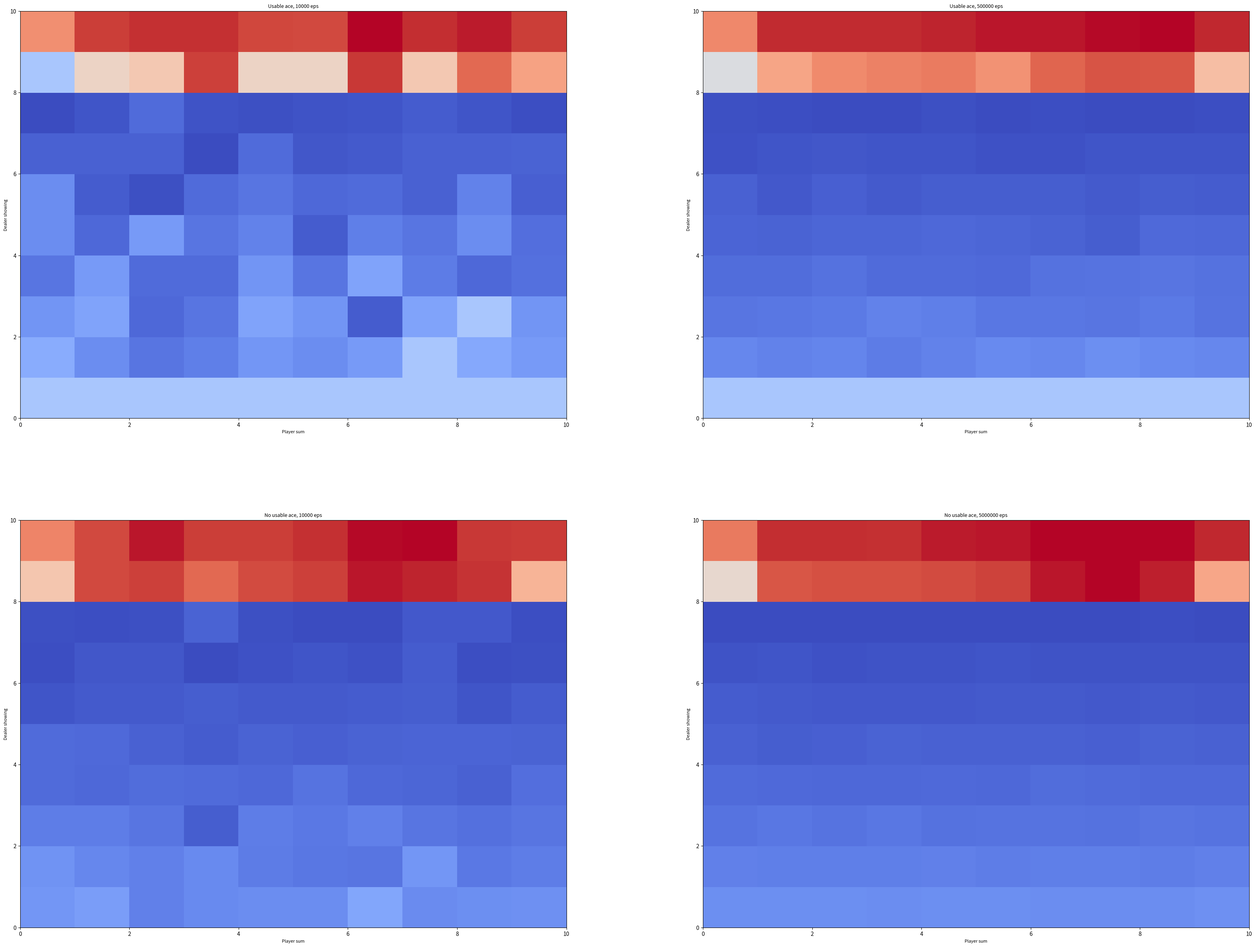

This chart was generated by the following Python code:
import numpy as np
import matplotlib
import matplotlib.pyplot as plt
from matplotlib import cm
from tqdm import tqdm


rewards = {'win': 1, 'draw': 0, 'lose': -1, 'ingame_r': 0}
actions = {'hits': 1, 'sticks': 0, 'bust': -1}


def get_card():
    card = np.random.randint(1, 14)
    return min(card, 10)


def get_card_value(card, player_usable_card):
    if card == 1 and player_usable_card:
        return 11
    return card


def is_usable(card, player_sum):
    return True if card == 1 and player_sum < 11 else False


def play():
    game_trajectory = []

    # initial player's card
    player_sum = 0
    player_usable_card = False

    player_card_1 = get_card()
    player_sum += get_card_value(player_card_1, True)

    player_card_2 = get_card()
    player_usable_card = is_usable(player_card_2, player_sum)
    player_sum += get_card_value(player_card_2, player_usable_card)

    # initial dealer's card
    dealer_sum = 0
    dealer_usable_card = False

    dealer_showed_card = get_card()
    dealer_hiden_card = get_card()

    dealer_sum += get_card_value(dealer_showed_card, True)
    dealer_usable_card = is_usable(dealer_hiden_card, dealer_sum)
    dealer_sum += get_card_value(dealer_hiden_card, dealer_usable_card)

    # game starts
    # player's turn
    # use the strategy that to keep hitting while the card sum < 20
    state = []
    while True:
        state = [player_sum, player_usable_card, dealer_showed_card]

        if player_sum > 21:
            if player_usable_card:
                player_sum -= 10
                player_usable_card = False
            else:
                action = actions['bust']
                prev_state = game_trajectory[-1][0]
                prev_player_sum = prev_state[0]
                game_trajectory.append((prev_state, action, rewards['lose']))
                return game_trajectory
        elif player_sum == 20 or player_sum == 21:
            break
        else:
            action = actions['hits']
            game_trajectory.append((state, action, rewards['ingame_r']))

            card = get_card()
            player_usable_card = is_usable(card, player_sum)
            player_sum += get_card_value(card, player_usable_card)

    # dealer's turn (happens when player sticks)
    action = actions['sticks']
    while True:

        if dealer_sum > 21:
            if dealer_usable_card:
                dealer_sum -= 10
                dealer_usable_card = False
            else:
                game_trajectory.append((state, action, rewards['win']))
                return game_trajectory
        elif dealer_sum >= 17:
            break
        else:
            card = get_card()
            dealer_usable_card = is_usable(card, dealer_sum)
            dealer_sum += get_card_value(card, dealer_usable_card)

    # compare the final sum between player and dealer (happens when both sum <= 21)
    state = [player_sum, player_usable_card, dealer_showed_card]
    if player_sum > dealer_sum:
        game_trajectory.append((state, action, rewards['win']))
    elif player_sum == dealer_sum:
        game_trajectory.append((state, action, rewards['draw']))
    else:
        game_trajectory.append((state, action, rewards['lose']))

    return game_trajectory


def first_visit_MC(episodes):
    states_usable_ace = np.zeros((10, 10))
    states_usable_ace_count = np.ones((10, 10))
    states_no_usable_ace = np.zeros((10, 10))
    states_no_usable_ace_count = np.ones((10, 10))

    for i in tqdm(range(episodes)):
        game_trajectory = play()

        for (state, action, reward) in game_trajectory:
            # since player's sum in range [10, 21]
            player_sum = state[0] - 12
            # since dealer's card in range [1, 10]
            dealer_card = state[2] - 1

            # If player having usable card
            if state[1]:
                states_usable_ace[player_sum, dealer_card] += reward
                states_usable_ace_count[player_sum, dealer_card] += 1
            else:
                states_no_usable_ace[player_sum, dealer_card] += reward
                states_no_usable_ace_count[player_sum, dealer_card] += 1

    return states_usable_ace / states_usable_ace_count, states_no_usable_ace / states_no_usable_ace_count


if __name__ == '__main__':
    states_usable_ace_1, states_no_usable_ace_1 = first_visit_MC(10000)
    states_usable_ace_2, states_no_usable_ace_2 = first_visit_MC(500000)

    states = [states_usable_ace_1, states_usable_ace_2, states_no_usable_ace_1, states_no_usable_ace_2]

    fig, axes = plt.subplots(2, 2, figsize=(40, 30))
    plt.subplots_adjust(hspace=0.25, wspace=0.25)
    axes = axes.flatten()

    titles = ['Usable ace, 10000 eps', 'Usable ace, 500000 eps', 'No usable ace, 10000 eps', 'No usable ace, 5000000 eps']

    for state, ax, title in zip(states, axes, titles):
        ax.pcolor(state, cmap=cm.coolwarm)
        ax.set_xlabel('Player sum', fontsize=8)
        ax.set_ylabel('Dealer showing', fontsize=8)
        ax.set_title(title, fontsize=9)
    plt.savefig('./blackjack_first_visit_MC.png')
    plt.close()
